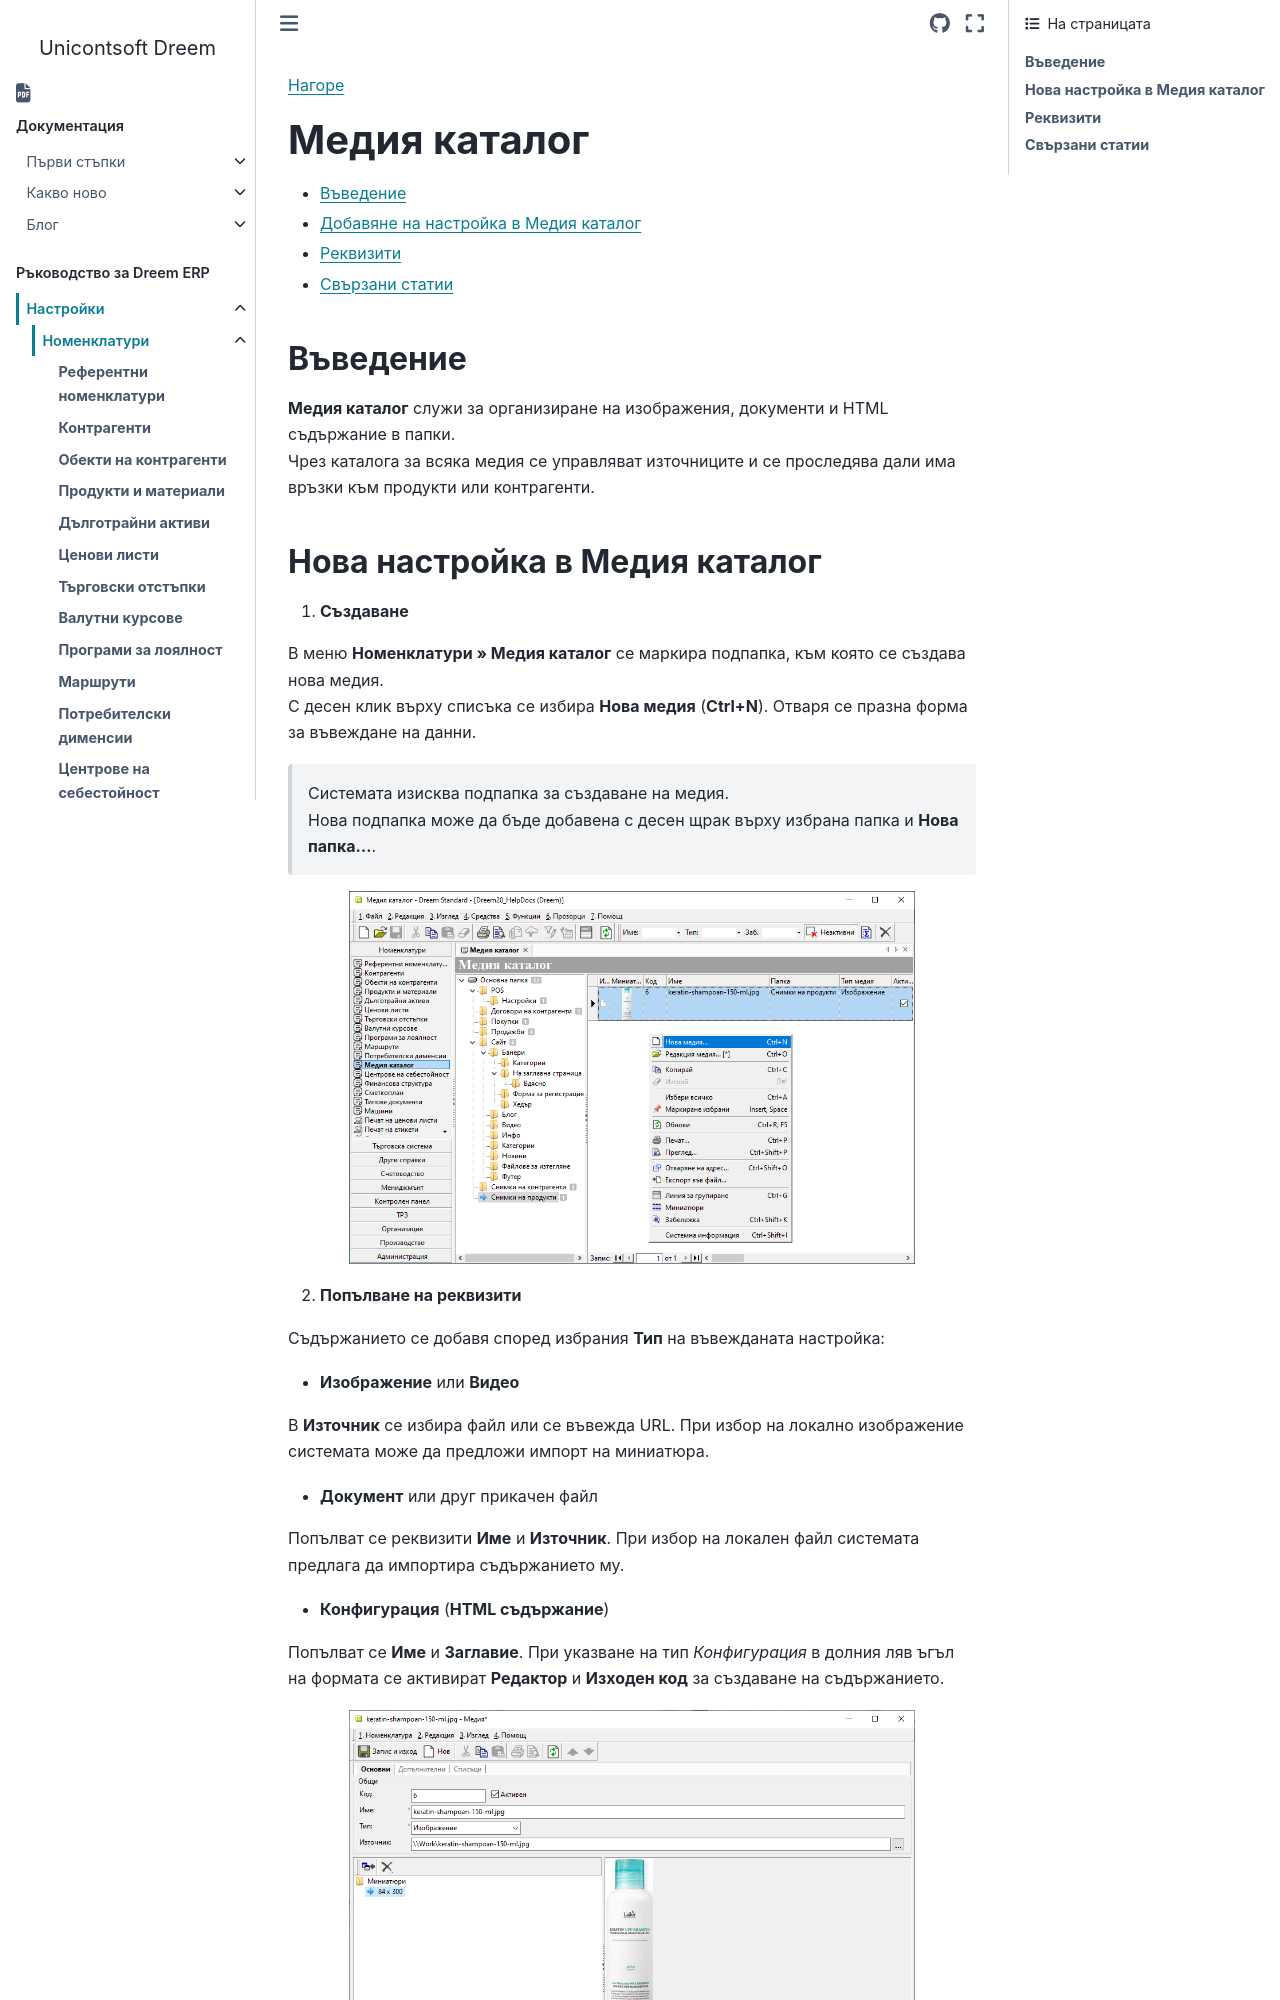

repository: Unicontsoft/unicontsoft.github.io · page: guide/erp/001-ref/001-nomenclatures/012-media-catalog.html · generator: sphinx

```{only} html
[Нагоре](000-index)
```

# **Медия каталог**

- [Въведение](#въведение)
- [Добавяне на настройка в Медия каталог](#нова-настройка-в-медия-каталог)   
- [Реквизити](#реквизити)
- [Свързани статии](#свързани-статии)  

## **Въведение**

**Медия каталог** служи за организиране на изображения, документи и HTML съдържание в папки.  
Чрез каталога за всяка медия се управляват източниците и се проследява дали има връзки към продукти или контрагенти.  

## **Нова настройка в Медия каталог**  

1. **Създаване**   

В меню **Номенклатури » Медия каталог** се маркира подпапка, към която се създава нова медия.  
С десен клик върху списъка се избира **Нова медия** (**Ctrl+N**). Отваря се празна форма за въвеждане на данни.  

> Системата изисква подпапка за създаване на медия.  
Нова подпапка може да бъде добавена с десен щрак върху избрана папка и **Нова папка…**.  

![](912-media-catalog1.png){ class=align-center w=15cm }

2. **Попълване на реквизити**

Съдържанието се добавя според избрания **Тип** на въвежданата настройка:  

- **Изображение**	или **Видео**  

В **Източник** се избира файл или се въвежда URL. При избор на локално изображение системата може да предложи импорт на миниатюра.  

- **Документ** или друг прикачен файл   

Попълват се реквизити **Име** и **Източник**. При избор на локален файл системата предлага да импортира съдържанието му.  

- **Конфигурация** (**HTML съдържание**)  

Попълват се **Име** и **Заглавие**. При указване на тип *Конфигурация* в долния ляв ъгъл на формата се активират **Редактор** и **Изходен код** за създаване на съдържанието.  

![](912-media-catalog2.png){ class=align-center w=15cm }

В раздел **Допълнителни** се задават атрибути като автор, тагове и дати на публикуване и прекратяване.  

3. **Запис**  

Чрез бутон [**Запис и изход**] в лентата с инструменти настройките се запаметяват и формата за редакция се затваря. С това новата настройка е добавена в списъка.  

Номенклатурата може да бъде записана и без изход от формата. Използва се **Номенклатура » Запис** от основното меню или клавишна комбинация **Ctrl+S**.
